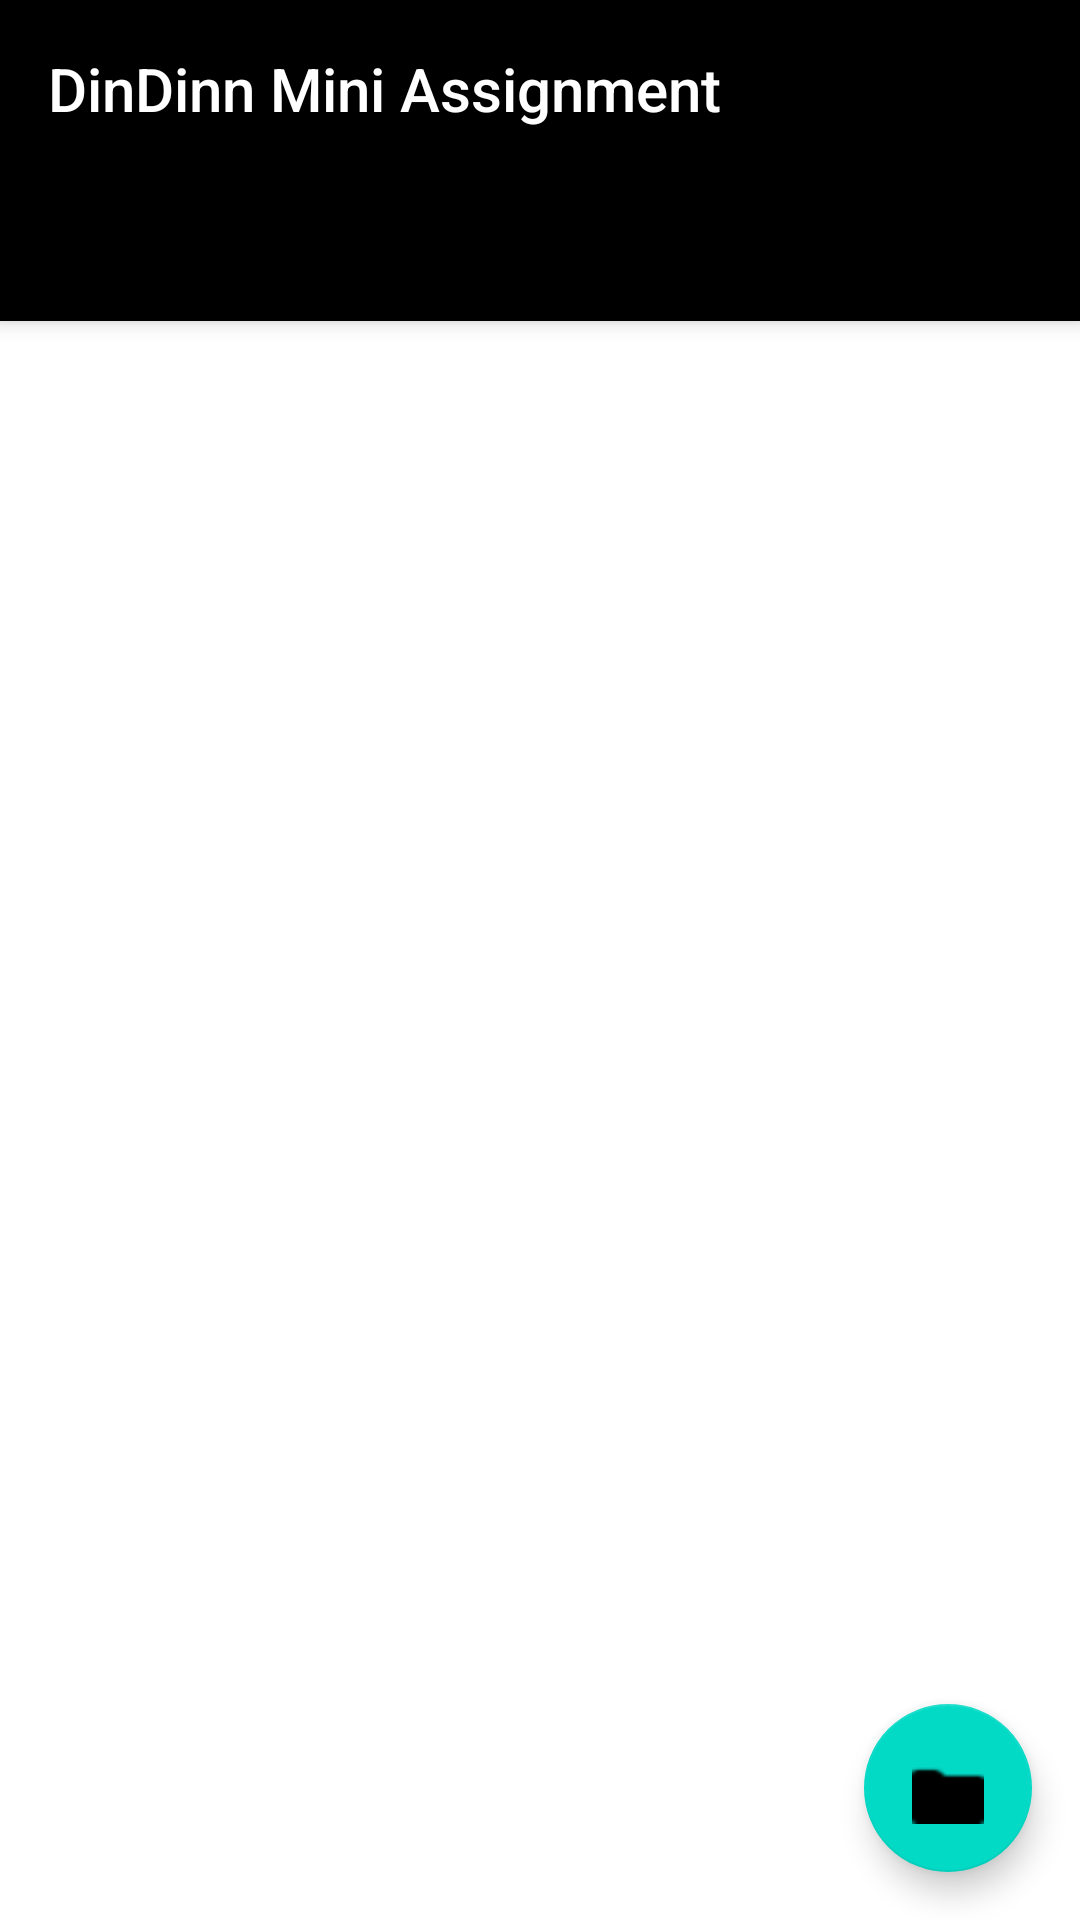

Layout XML and referenced resources for this Android screen:
<!-- AndroidManifest.xml: activity theme AppTheme.NoActionBar -->
<!-- res/layout/activity_cart.xml -->
<?xml version="1.0" encoding="utf-8"?>
<androidx.coordinatorlayout.widget.CoordinatorLayout xmlns:android="http://schemas.android.com/apk/res/android"
    xmlns:app="http://schemas.android.com/apk/res-auto"
    xmlns:tools="http://schemas.android.com/tools"
    android:layout_width="match_parent"
    android:layout_height="match_parent"
    tools:context=".assingmenttask.ui.CartActivity">

    <com.google.android.material.appbar.AppBarLayout
        android:layout_width="match_parent"
        android:layout_height="wrap_content"
        android:theme="@style/AppTheme.AppBarOverlay">

        <TextView
            android:id="@+id/title"
            android:layout_width="wrap_content"
            android:layout_height="wrap_content"
            android:gravity="center"
            android:minHeight="?actionBarSize"
            android:padding="@dimen/appbar_padding"
            android:text="@string/app_name"
            android:textAppearance="@style/TextAppearance.Widget.AppCompat.Toolbar.Title" />

        <com.google.android.material.tabs.TabLayout
            android:id="@+id/tabs"
            android:layout_width="match_parent"
            android:layout_height="wrap_content"
            style="@style/Tablayout"
            android:background="?attr/colorPrimary" />
    </com.google.android.material.appbar.AppBarLayout>

    <androidx.viewpager.widget.ViewPager
        android:id="@+id/view_pager"
        android:layout_width="match_parent"
        android:layout_height="match_parent"
        app:layout_behavior="@string/appbar_scrolling_view_behavior" />

    <com.google.android.material.floatingactionbutton.FloatingActionButton
        android:id="@+id/fab"
        android:layout_width="wrap_content"
        android:layout_height="wrap_content"
        android:layout_gravity="bottom|end"
        android:layout_margin="@dimen/fab_margin"
        app:srcCompat="@android:drawable/sym_contact_card" />
</androidx.coordinatorlayout.widget.CoordinatorLayout>
<!-- resources referenced by this layout -->
<resources>
  <dimen name="appbar_padding">16dp</dimen>
  <dimen name="fab_margin">16dp</dimen>
  <string name="app_name">DinDinn Mini Assignment</string>
  <style name="AppTheme.AppBarOverlay" parent="ThemeOverlay.AppCompat.Dark.ActionBar" />
  <style name="Tablayout" parent="Widget.MaterialComponents.TabLayout">
          <item name="android:background">@color/white</item>
          <item name="android:textColor">@color/inactive</item>
          <item name="tabIndicatorColor">@android:color/transparent</item>
          <item name="tabTextAppearance">@style/TabText</item>
          <item name="colorControlNormal">@color/inactive</item>
          <item name="android:textSize">@dimen/_22ssp</item>
      </style>
  <style name="AppTheme.NoActionBar">
          <item name="windowActionBar">false</item>
          <item name="windowNoTitle">true</item>
      </style>
  <color name="white">#FFFFFFFF</color>
  <color name="inactive">#D5D4D4</color>
  <style name="TabText" parent="AppTheme.AppBarOverlay">
          <item name="android:textSize">@dimen/_18ssp</item>
          <item name="android:layout_margin">@dimen/_5sdp</item>
          <item name="android:textColor">@color/textcolor_accent_inverse</item>
          <item name="textAllCaps">true</item>
          <item name="android:textStyle">bold</item>
      </style>
</resources>
